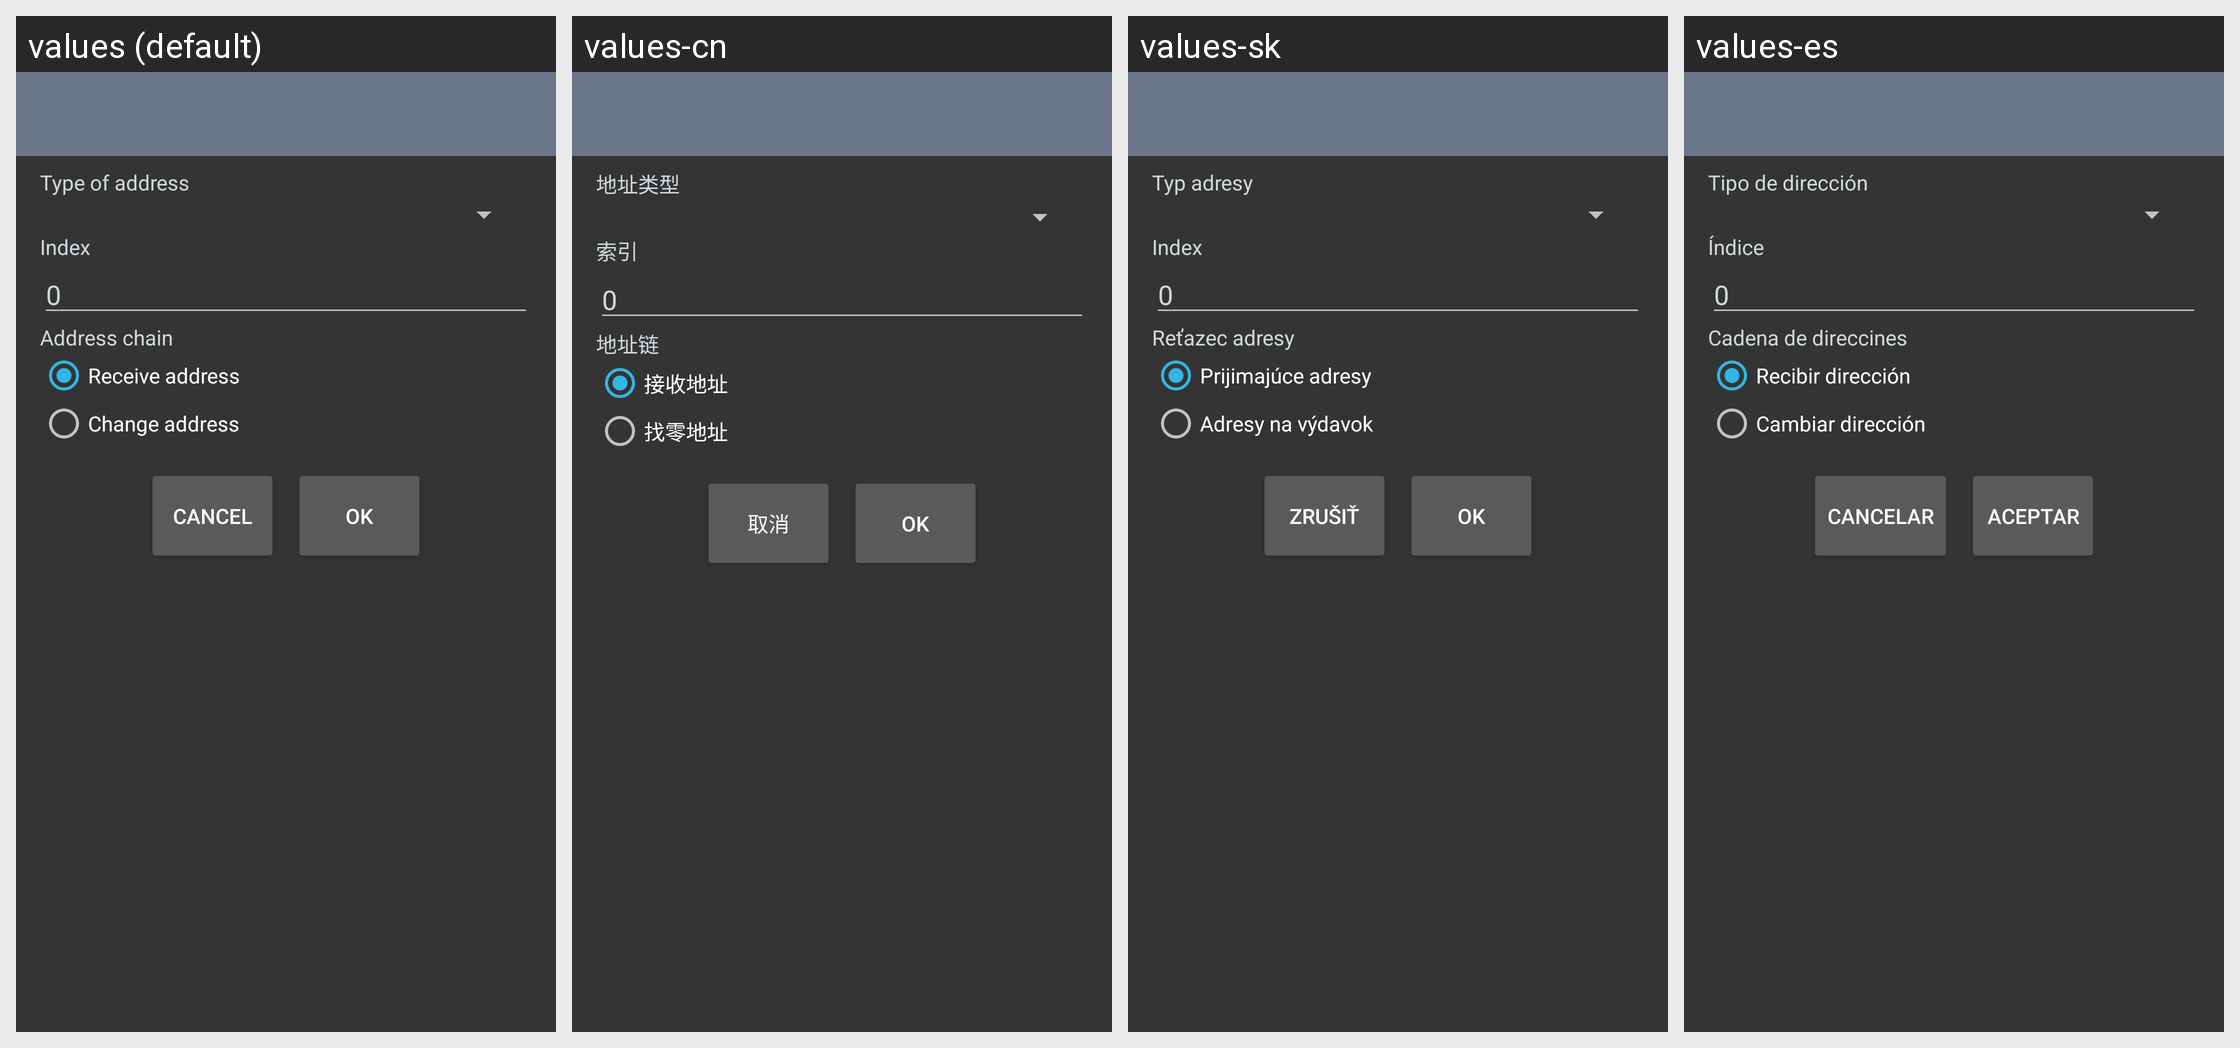

For this localized Android screen grid, give each drawn string resource with its value in every locale shown.
Android screen res/layout/activity_address_calc.xml rendered under 4 locales, left to right: values (default), values-cn, values-sk, values-es. Device: Nexus 5 (rendered at 1080×1920; each locale shown at half size, 540×960, under a caption strip naming it); theme SamouraiAppTheme.
Other locales in the repository, not shown: values-bg, values-br, values-cs, values-de, values-fr, values-hu, values-id, values-ir, values-it, values-my, values-nl, values-pt, values-pt-rBR, values-ru, values-tr, values-zh-rCN.
Strings drawn on this screen, with the default value and each locale's value (text and hints the layout hard-codes, and strings that could not be matched under every locale, appear in the picture but are not listed):

type_address
  values: Type of address
  values-cn: 地址类型
  values-sk: Typ adresy
  values-es: Tipo de dirección

enter_index
  values: Index
  values-cn: 索引
  values-sk: Index
  values-es: Índice

chain_id
  values: Address chain
  values-cn: 地址链
  values-sk: Reťazec adresy
  values-es: Cadena de direccines

receive_chain
  values: Receive address
  values-cn: 接收地址
  values-sk: Prijimajúce adresy
  values-es: Recibir dirección

change_chain
  values: Change address
  values-cn: 找零地址
  values-sk: Adresy na výdavok
  values-es: Cambiar dirección

cancel
  values: Cancel
  values-cn: 取消
  values-sk: Zrušiť
  values-es: Cancelar

ok
  values: OK
  values-cn: OK
  values-sk: OK
  values-es: Aceptar
